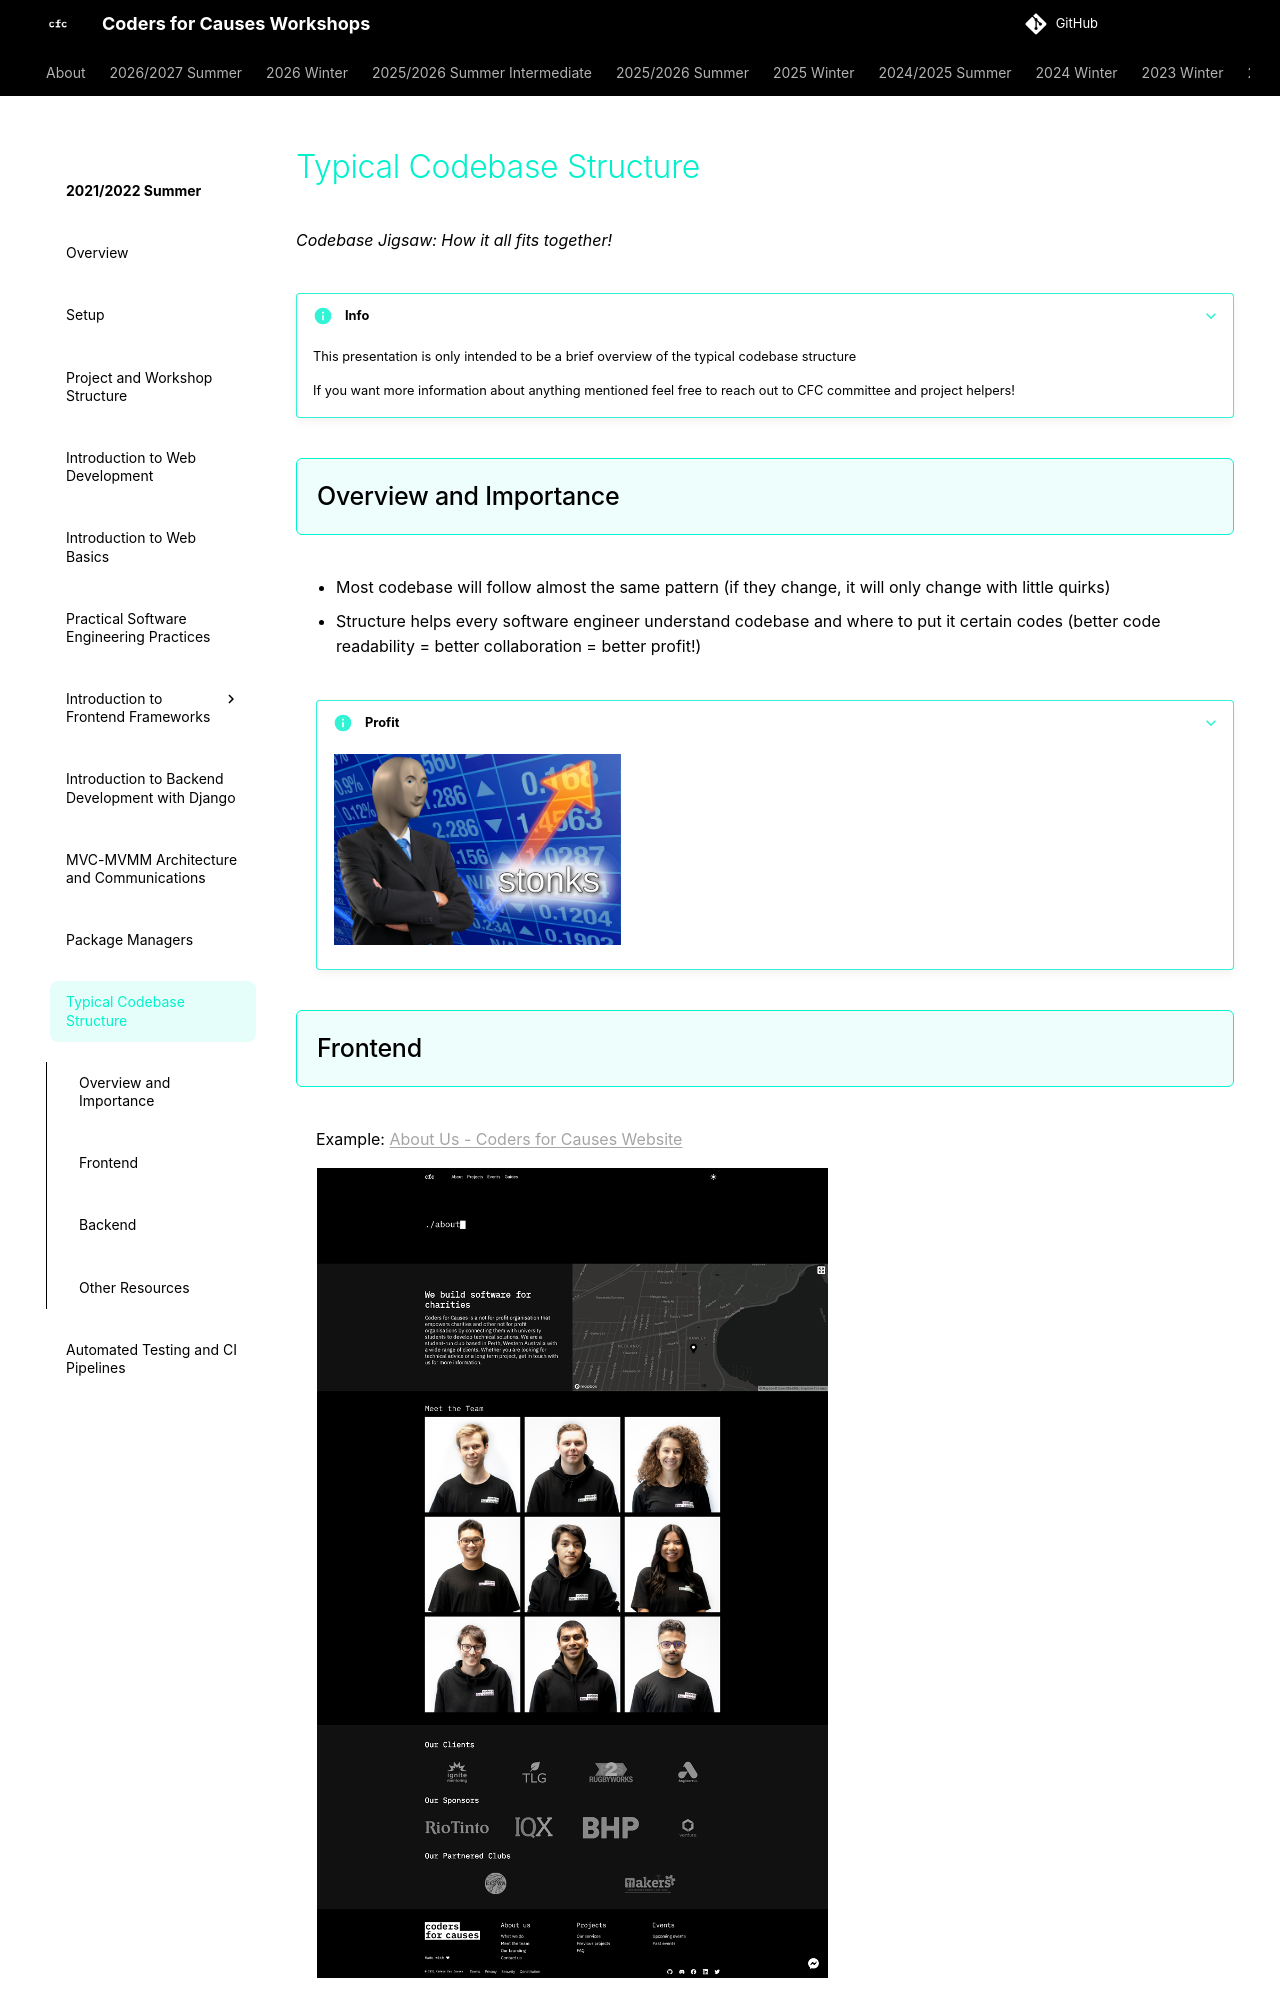

repository: codersforcauses/workshops · page: 2021-2022-summer/typical-codebase-structure/index.html · generator: mkdocs

# Typical Codebase Structure
*Codebase Jigsaw: How it all fits together!*

???+ info 
    This presentation is only intended to be a brief overview of the typical codebase structure

    If you want more information about anything mentioned feel free to reach out to CFC committee and project helpers!

## Overview and Importance

- Most codebase will follow almost the same pattern (if they change, it will only change with little quirks)
- Structure helps every software engineer understand codebase and where to put it certain codes 
(better code readability = better collaboration = better profit!)

???+ info "Profit"
    ![stonks](./images/stonks.png)
